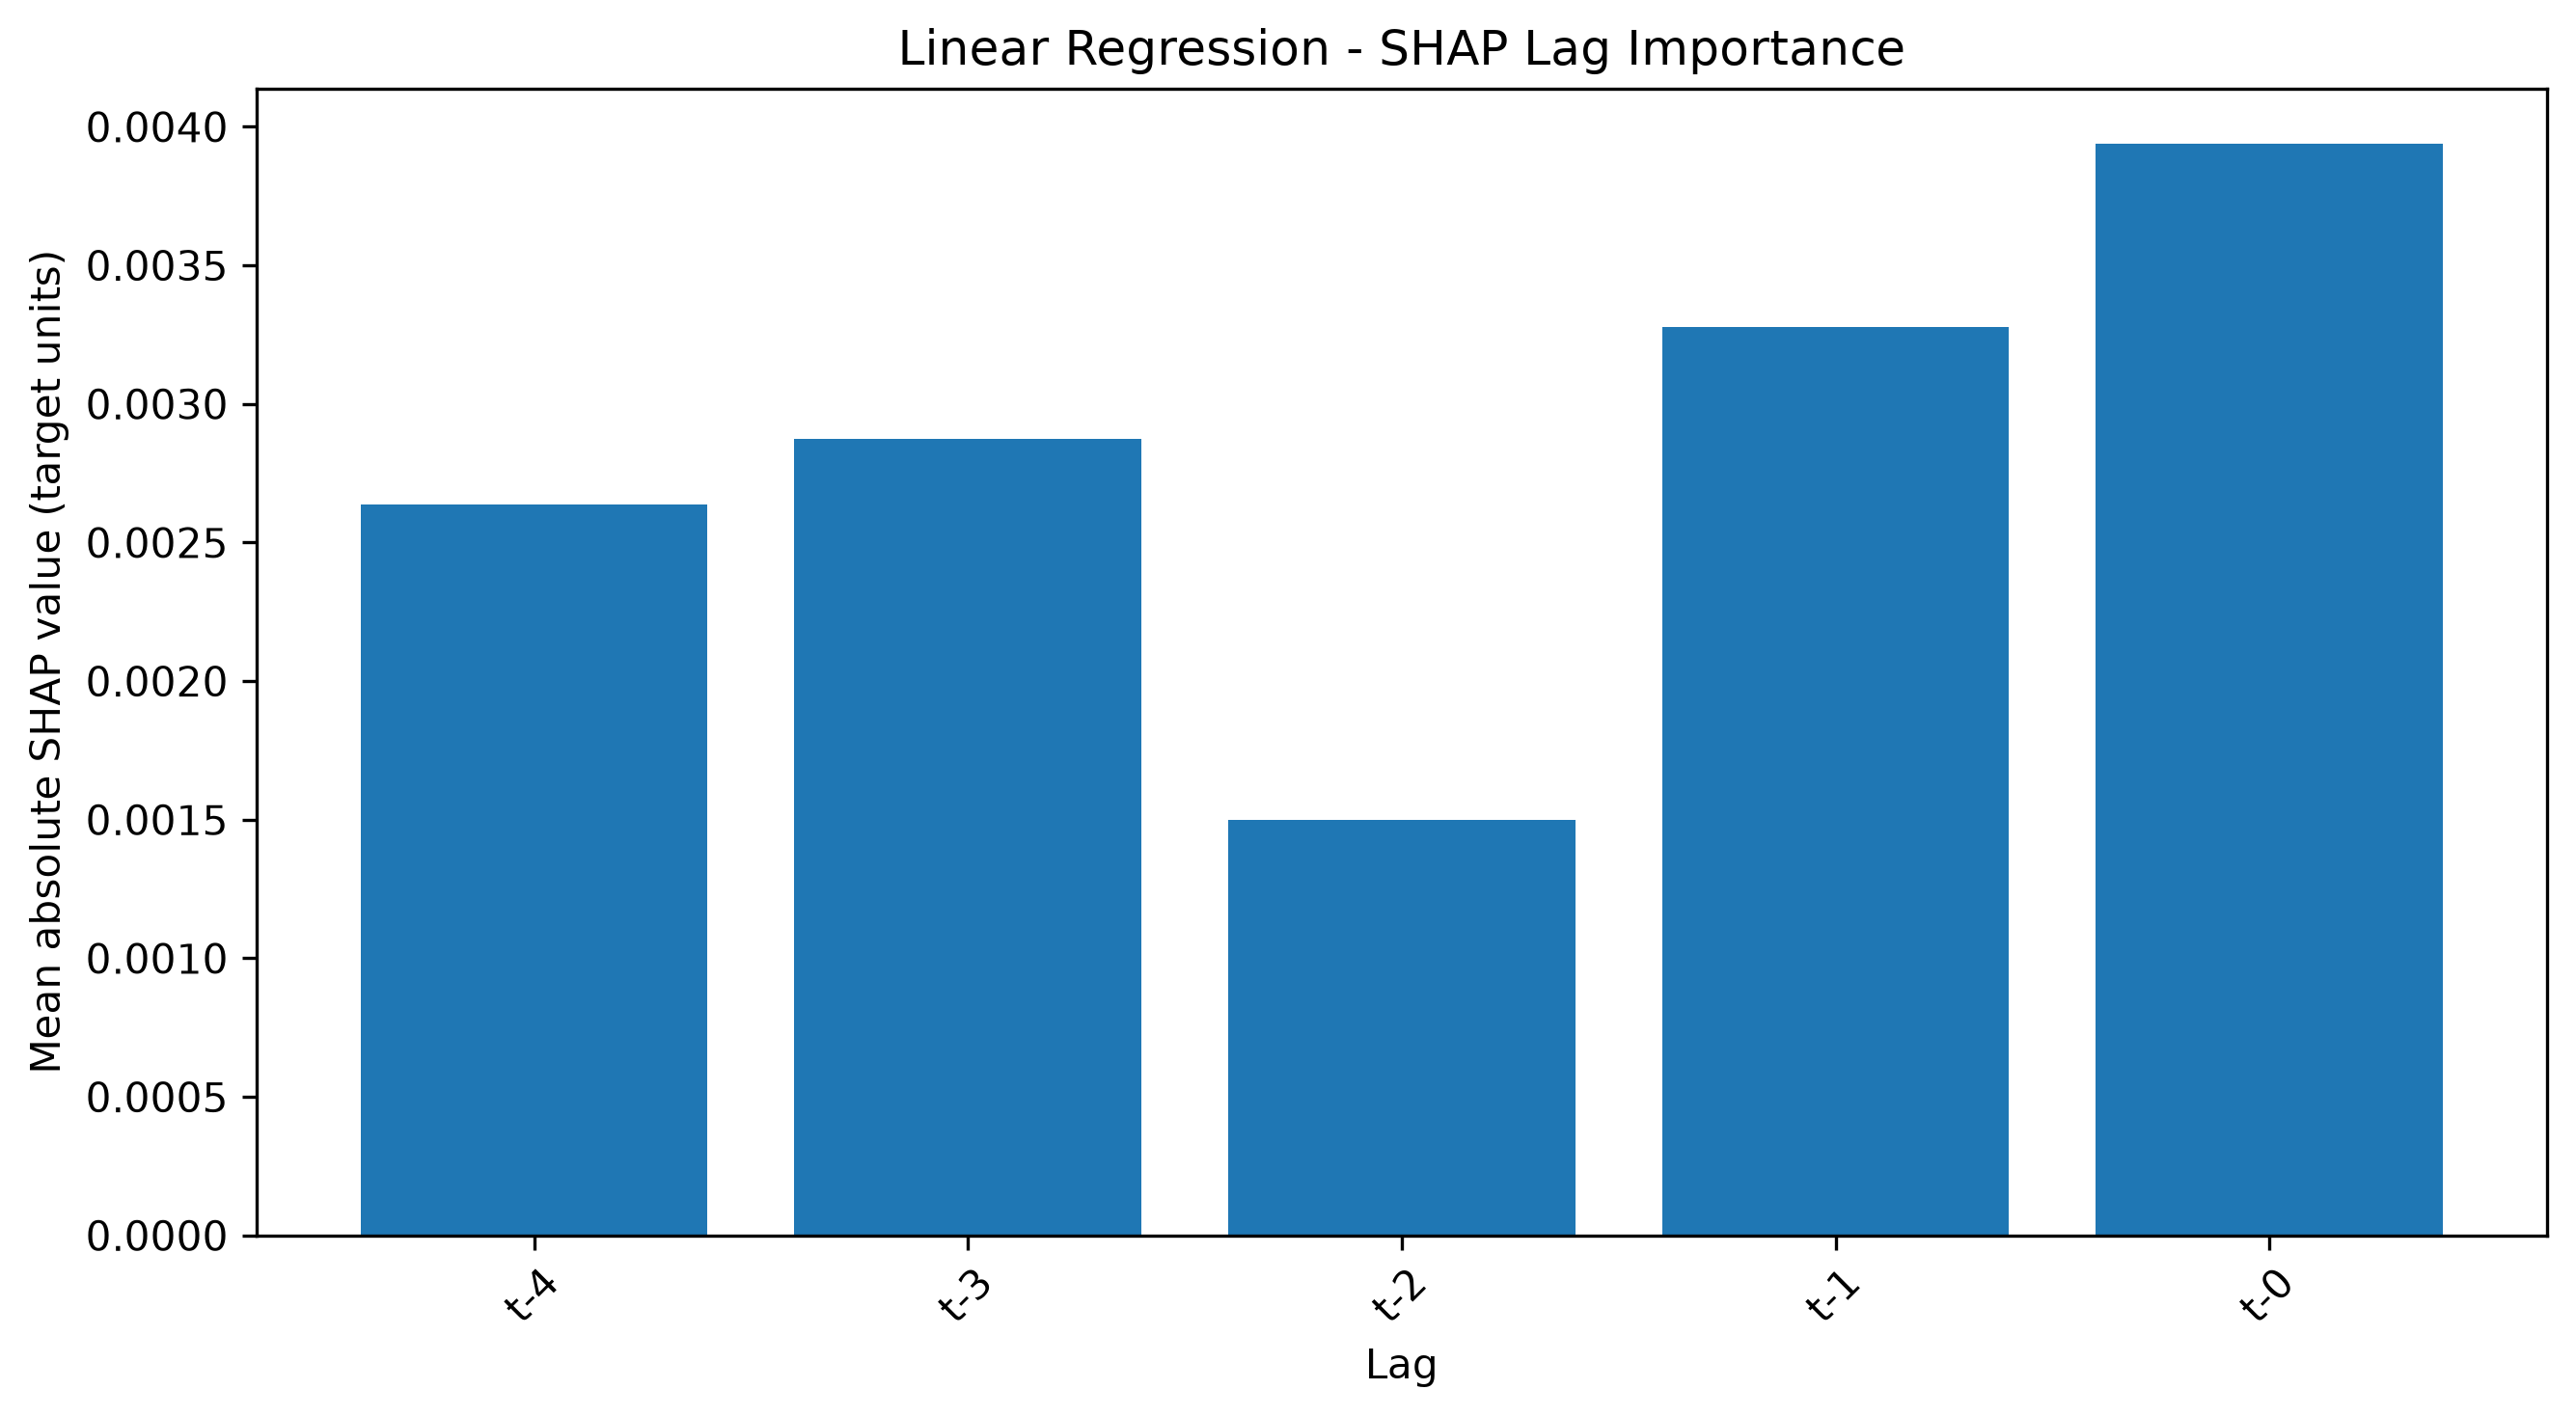

The file beside this chart, header and first rows:
Lag, Mean |SHAP|, Rank
t-0, 0.00394, 1.0
t-1, 0.003279, 2.0
t-3, 0.002873, 3.0
t-4, 0.002638, 4.0
t-2, 0.001501, 5.0
